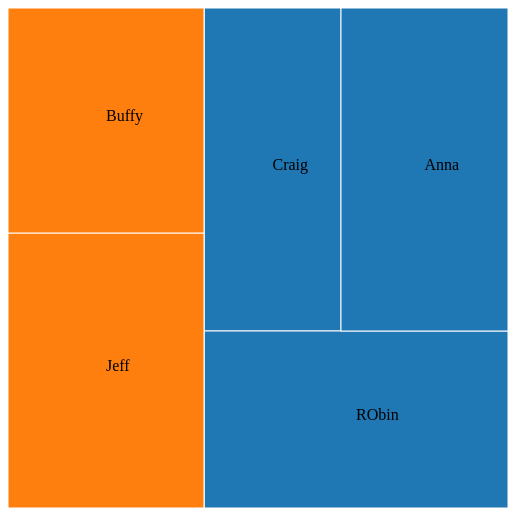
D3 v3 page, settled after 360 driven frames (6 s of simulated time); the page loaded 1 data file(s).



    var color = d3.scale.category10();

    var canvas = d3.select("body").append("svg")
            .attr("width", 500)
            .attr("height", 500);

    d3.json("Test_TreeMap.json", function(data){
       // console.log(data)
        var treemap = d3.layout.treemap()
                .size([500,500])
                .nodes(data);


        console.log(data)
        var cells = canvas.selectAll(".cell")
                .data(treemap)
                .enter()
                .append("g")
                .attr("class", "cell");

        cells.append("rect")
                .attr("x",function (d) { return d.x })
                .attr("y", function (d) { return d.y })
                .attr("width", function (d) { return d.dx })
                .attr("height", function (d) { return d.dy })
                .attr("fill", function (d) { return d.children ? null :  color(d.parent.name) })
                .style("stroke", "white")

        cells.append("text")
                .attr("x", function (d) { return d.x + d.dx / 2})
                .attr("y", function (d) { return d.y + d.dy / 2})
                .text(function (d) {return d.name})

    })


### data: Test_TreeMap.json
{
 "name": "Max",
 "value": 100,
 "children": [
  {
   "name": "Sylvia",
   "value": 75,
   "children": [
    "{... 2 keys}",
    "{... 2 keys}",
    "{... 2 keys}"
   ]
  },
  {
   "name": "David",
   "value": 75,
   "children": [
    "{... 2 keys}",
    "{... 2 keys}"
   ]
  }
 ]
}